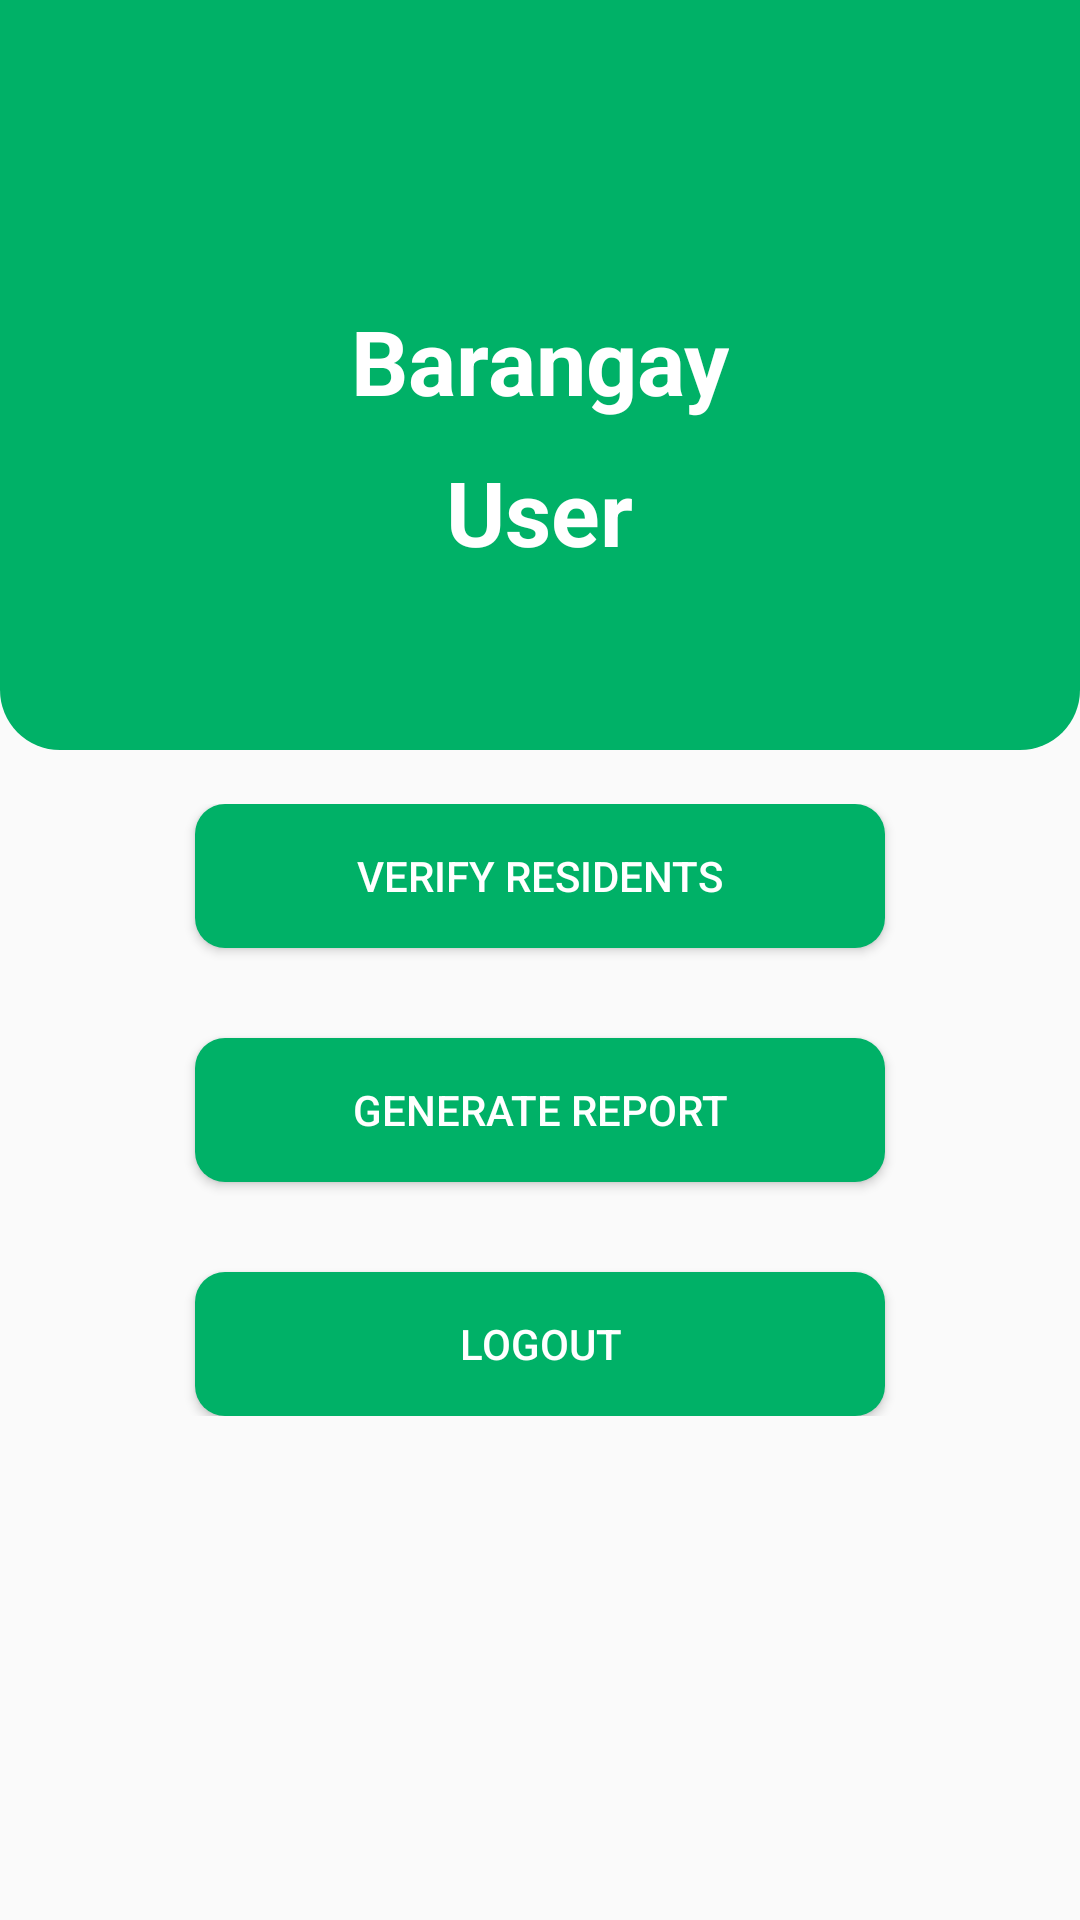

Write the Android layout XML for this screen, with the resource values it uses.
<!-- AndroidManifest.xml: application theme Theme.AppCompat.Light.NoActionBar -->
<!-- res/layout/fragment_admin_report.xml -->
<?xml version="1.0" encoding="utf-8"?>
<FrameLayout xmlns:android="http://schemas.android.com/apk/res/android"
    xmlns:tools="http://schemas.android.com/tools"
    android:layout_width="match_parent"
    android:layout_height="match_parent"
    tools:context=".admin.AdminReportFragment"
    android:id="@+id/fragment_admin_report">

    <LinearLayout
        android:layout_width="match_parent"
        android:layout_height="250dp"
        android:background="@drawable/top_square"
        android:orientation="vertical">


        <TextView
            android:layout_width="wrap_content"
            android:layout_height="wrap_content"
            android:text="@string/barangay"
            android:id="@+id/barangay"
            android:textSize="30sp"
            android:textStyle="bold"
            android:textColor="@color/white"
            android:layout_gravity="center"
            android:layout_marginTop="100dp"
            android:layout_marginBottom="10dp"/>

        <TextView
            android:layout_width="wrap_content"
            android:layout_height="wrap_content"
            android:text="@string/user"
            android:id="@+id/username"
            android:textSize="30sp"
            android:textStyle="bold"
            android:textColor="@color/white"
            android:layout_gravity="center"/>

    </LinearLayout>

    <LinearLayout
        android:id="@+id/report_buttons"
        android:layout_width="match_parent"
        android:layout_height="wrap_content"
        android:orientation="vertical"
        android:layout_gravity="center"
        android:layout_marginTop="50dp">

        <Button
            android:id="@+id/btn_verify"
            android:layout_width="230dp"
            android:layout_height="wrap_content"
            android:layout_gravity="center"
            android:background="@drawable/button"
            android:text="@string/verify_residents"
            android:textColor="@color/white"
            android:layout_marginBottom="30dp"/>

        <Button
            android:id="@+id/btn_report"
            android:layout_width="230dp"
            android:layout_height="wrap_content"
            android:layout_gravity="center"
            android:background="@drawable/button"
            android:text="@string/generate_report"
            android:textColor="@color/white"
            android:layout_marginBottom="30dp"/>

        <Button
            android:id="@+id/btn_logout"
            android:layout_width="230dp"
            android:layout_height="wrap_content"
            android:layout_gravity="center"
            android:background="@drawable/button"
            android:text="@string/logout"
            android:textColor="@color/white" />
    </LinearLayout>

</FrameLayout>
<!-- resources referenced by this layout -->
<resources>
  <color name="white">#FFFFFFFF</color>
  <!-- drawable button (drawable) -->
  <?xml version="1.0" encoding="utf-8"?>
  <shape android:shape="rectangle" xmlns:android="http://schemas.android.com/apk/res/android">
      <solid android:color="@color/login_button"/>
      <corners android:radius="10dp"/>
  </shape>
  <!-- drawable top_square (drawable) -->
  <shape android:shape="rectangle" xmlns:android="http://schemas.android.com/apk/res/android">
      <solid android:color="@color/login_bottom"/>
  
      
      <corners
          android:topLeftRadius="0dp"
          android:topRightRadius="0dp"
          android:bottomLeftRadius="20dp"
          android:bottomRightRadius="20dp"/>
  </shape>
  <string name="barangay">Barangay</string>
  <string name="generate_report">Generate Report</string>
  <string name="logout">Logout</string>
  <string name="user">User</string>
  <string name="verify_residents">Verify Residents</string>
  <color name="login_button">#00b167</color>
  <color name="login_bottom">#00b167</color>
</resources>
